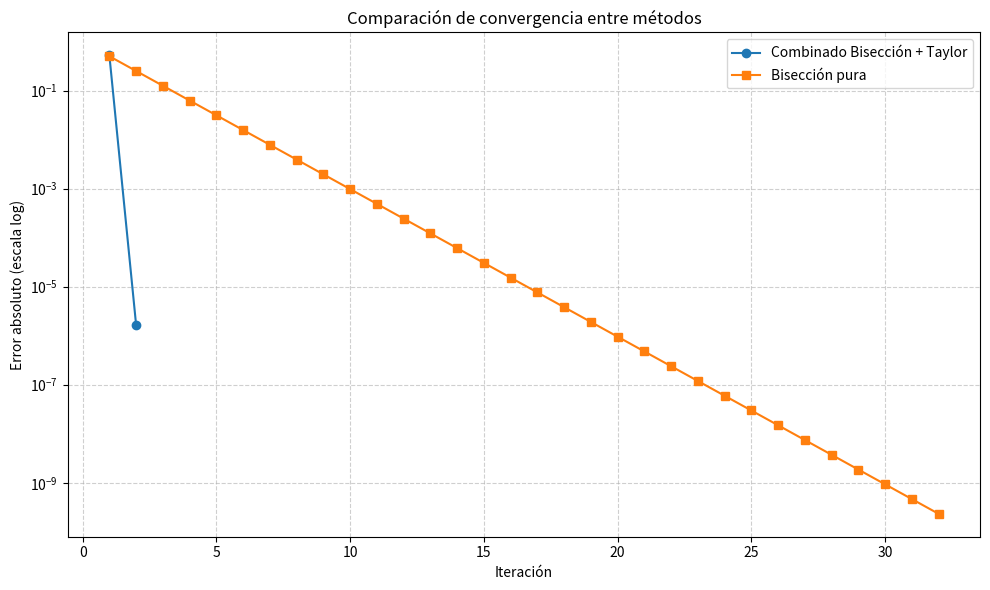
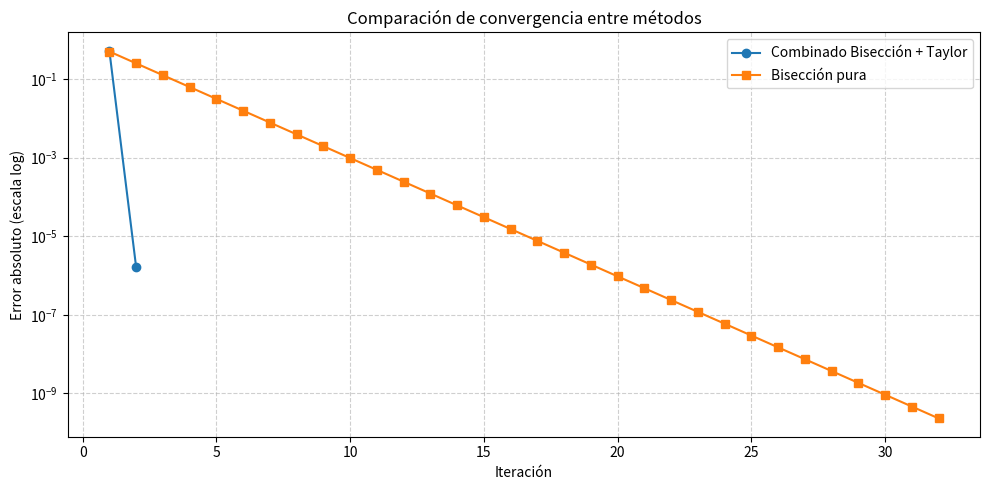
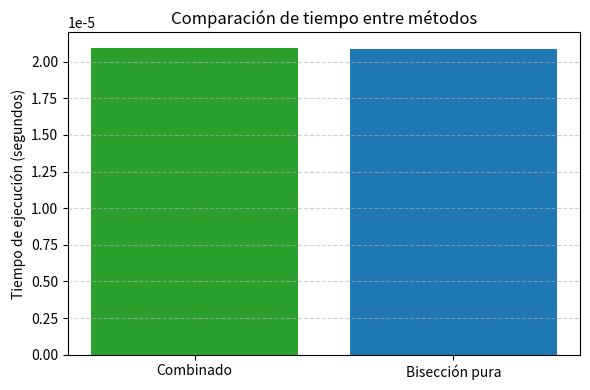

Write Python code to recreate these figures, in order.
import numpy as np
import matplotlib.pyplot as plt

# ---------- Método combinado Bisección + Taylor ----------

def combinado_biseccion_taylor(f, df, d2f, a, b, tol=1e-10, max_iter=100):
    if f(a) * f(b) >= 0:
        raise ValueError("El intervalo [a, b] no encierra una raíz")

    errores = []
    x = (a + b) / 2
    
    for i in range(max_iter):
        fx = f(x)

        if abs(fx) < tol or abs(b - a) < tol:
            break

        try:
            dfx = df(x)
            d2fx = d2f(x)
            discriminante = dfx**2 - 2 * fx * d2fx

            if discriminante >= 0 and d2fx != 0:
                sqrt_disc = np.sqrt(discriminante)
                if abs(dfx + sqrt_disc) > abs(dfx - sqrt_disc):
                    h = (-2 * fx) / (dfx + sqrt_disc)
                else:
                    h = (-2 * fx) / (dfx - sqrt_disc)
                x_new = x + h

                if a < x_new < b:
                    x = x_new
                else:
                    x = (a + b) / 2
            else:
                x = (a + b) / 2

        except Exception:
            x = (a + b) / 2

        if f(a) * f(x) < 0:
            b = x
        else:
            a = x

        error = abs(b - a)
        errores.append(error)

    return x, errores, i + 1

# ---------- Método de Bisección puro ----------

def biseccion_pura(f, a, b, tol=1e-10, max_iter=100):
    errores = []
    for i in range(max_iter):
        x = (a + b) / 2
        fx = f(x)
        if abs(fx) < tol or abs(b - a) < tol:
            break
        if f(a) * fx < 0:
            b = x
        else:
            a = x
        errores.append(abs(b - a))
    return x, errores, i + 1

# ---------- Función de prueba ----------
f = lambda x: x**3 - x - 2
df = lambda x: 3*x**2 - 1
d2f = lambda x: 6*x

# ---------- Ejecución de ambos métodos ----------
raiz_comb, errores_comb, iter_comb = combinado_biseccion_taylor(f, df, d2f, a=1, b=2)
raiz_bis, errores_bis, iter_bis = biseccion_pura(f, a=1, b=2)

# ---------- Salida por consola ----------
print("=== Método Combinado Bisección + Taylor ===")
print(f"Raíz aproximada: {raiz_comb}")
print(f"Error final: {errores_comb[-1]}")
print(f"Iteraciones: {iter_comb}")

print("\n=== Método Bisección Pura ===")
print(f"Raíz aproximada: {raiz_bis}")
print(f"Error final: {errores_bis[-1]}")
print(f"Iteraciones: {iter_bis}")

# ---------- Gráfico comparativo ----------
plt.figure(figsize=(10, 6))
plt.semilogy(range(1, len(errores_comb)+1), errores_comb, label="Combinado Bisección + Taylor", marker='o')
plt.semilogy(range(1, len(errores_bis)+1), errores_bis, label="Bisección pura", marker='s')
plt.xlabel("Iteración")
plt.ylabel("Error absoluto (escala log)")
plt.title("Comparación de convergencia entre métodos")
plt.grid(True, which='both', linestyle='--', alpha=0.6)
plt.legend()
plt.tight_layout()
plt.show()
import numpy as np
import matplotlib.pyplot as plt
import time

# ---------- Método combinado Bisección + Taylor ----------

def combinado_biseccion_taylor(f, df, d2f, a, b, tol=1e-10, max_iter=100):
    if f(a) * f(b) >= 0:
        raise ValueError("El intervalo [a, b] no encierra una raíz")

    errores = []
    x = (a + b) / 2
    
    for i in range(max_iter):
        fx = f(x)
        if abs(fx) < tol or abs(b - a) < tol:
            break

        try:
            dfx = df(x)
            d2fx = d2f(x)
            discriminante = dfx**2 - 2 * fx * d2fx

            if discriminante >= 0 and d2fx != 0:
                sqrt_disc = np.sqrt(discriminante)
                if abs(dfx + sqrt_disc) > abs(dfx - sqrt_disc):
                    h = (-2 * fx) / (dfx + sqrt_disc)
                else:
                    h = (-2 * fx) / (dfx - sqrt_disc)
                x_new = x + h

                if a < x_new < b:
                    x = x_new
                else:
                    x = (a + b) / 2
            else:
                x = (a + b) / 2

        except Exception:
            x = (a + b) / 2

        if f(a) * f(x) < 0:
            b = x
        else:
            a = x

        error = abs(b - a)
        errores.append(error)

    return x, errores, i + 1

# ---------- Método de Bisección puro ----------

def biseccion_pura(f, a, b, tol=1e-10, max_iter=100):
    errores = []
    for i in range(max_iter):
        x = (a + b) / 2
        fx = f(x)
        if abs(fx) < tol or abs(b - a) < tol:
            break
        if f(a) * fx < 0:
            b = x
        else:
            a = x
        errores.append(abs(b - a))
    return x, errores, i + 1

# ---------- Función de prueba ----------
f = lambda x: x**3 - x - 2
df = lambda x: 3*x**2 - 1
d2f = lambda x: 6*x

# ---------- Ejecución y medición de tiempo ----------
start_comb = time.perf_counter()
raiz_comb, errores_comb, iter_comb = combinado_biseccion_taylor(f, df, d2f, a=1, b=2)
end_comb = time.perf_counter()
tiempo_comb = end_comb - start_comb

start_bis = time.perf_counter()
raiz_bis, errores_bis, iter_bis = biseccion_pura(f, a=1, b=2)
end_bis = time.perf_counter()
tiempo_bis = end_bis - start_bis

# ---------- Salida por consola ----------
print("=== Método Combinado Bisección + Taylor ===")
print(f"Raíz aproximada: {raiz_comb}")
print(f"Error final: {errores_comb[-1]}")
print(f"Iteraciones: {iter_comb}")
print(f"Tiempo de ejecución: {tiempo_comb:.6f} segundos")

print("\n=== Método Bisección Pura ===")
print(f"Raíz aproximada: {raiz_bis}")
print(f"Error final: {errores_bis[-1]}")
print(f"Iteraciones: {iter_bis}")
print(f"Tiempo de ejecución: {tiempo_bis:.6f} segundos")

# ---------- Gráfico 1: Error por iteración ----------
plt.figure(figsize=(10, 5))
plt.semilogy(range(1, len(errores_comb)+1), errores_comb, label="Combinado Bisección + Taylor", marker='o')
plt.semilogy(range(1, len(errores_bis)+1), errores_bis, label="Bisección pura", marker='s')
plt.xlabel("Iteración")
plt.ylabel("Error absoluto (escala log)")
plt.title("Comparación de convergencia entre métodos")
plt.grid(True, which='both', linestyle='--', alpha=0.6)
plt.legend()
plt.tight_layout()
plt.show()

# ---------- Gráfico 2: Comparación de tiempos ----------
plt.figure(figsize=(6, 4))
plt.bar(["Combinado", "Bisección pura"], [tiempo_comb, tiempo_bis], color=["#2ca02c", "#1f77b4"])
plt.ylabel("Tiempo de ejecución (segundos)")
plt.title("Comparación de tiempo entre métodos")
plt.grid(axis='y', linestyle='--', alpha=0.6)
plt.tight_layout()
plt.show()
